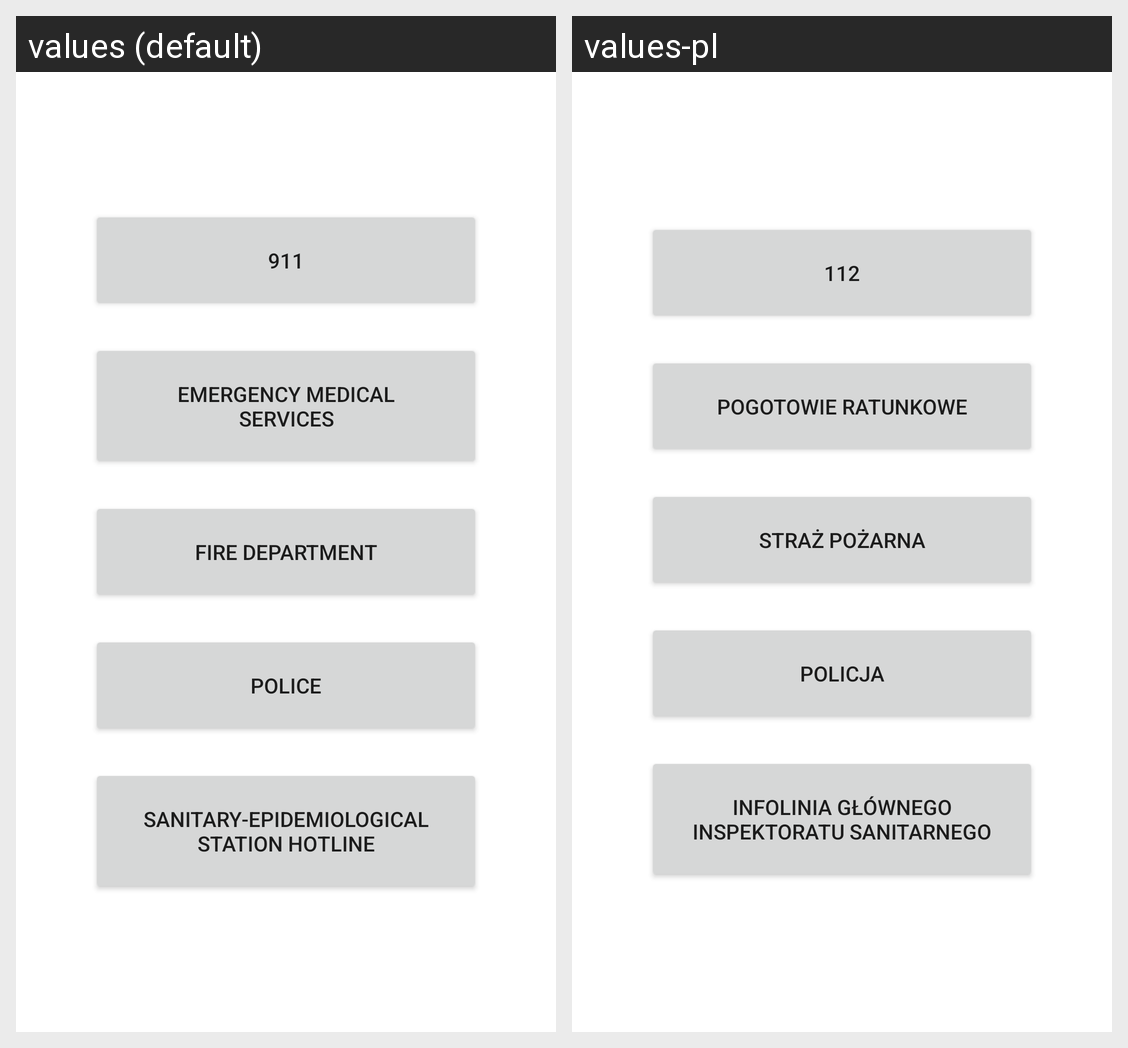

The Android screen above is rendered under two locales of the same app. Produce the string resources it draws, with the default and per-locale values.
Android screen res/layout/activity_numbers.xml rendered under 2 locales, left to right: values (default), values-pl. Device: Nexus 5 (rendered at 1080×1920; each locale shown at half size, 540×960, under a caption strip naming it); theme LightTheme.
Strings drawn on this screen, with the default value and each locale's value (text and hints the layout hard-codes, and strings that could not be matched under every locale, appear in the picture but are not listed):

_112
  values: 911
  values-pl: 112

pogotowie_ratunkowe
  values: Emergency medical services
  values-pl: POGOTOWIE RATUNKOWE

straz_pozarna
  values: Fire department
  values-pl: STRAŻ POŻARNA

policja
  values: Police
  values-pl: POLICJA

infolinia_glownego_inspektoratu_sanitarnego
  values: Sanitary-epidemiological station hotline
  values-pl: INFOLINIA głównego inspektoratu sanitarnego
